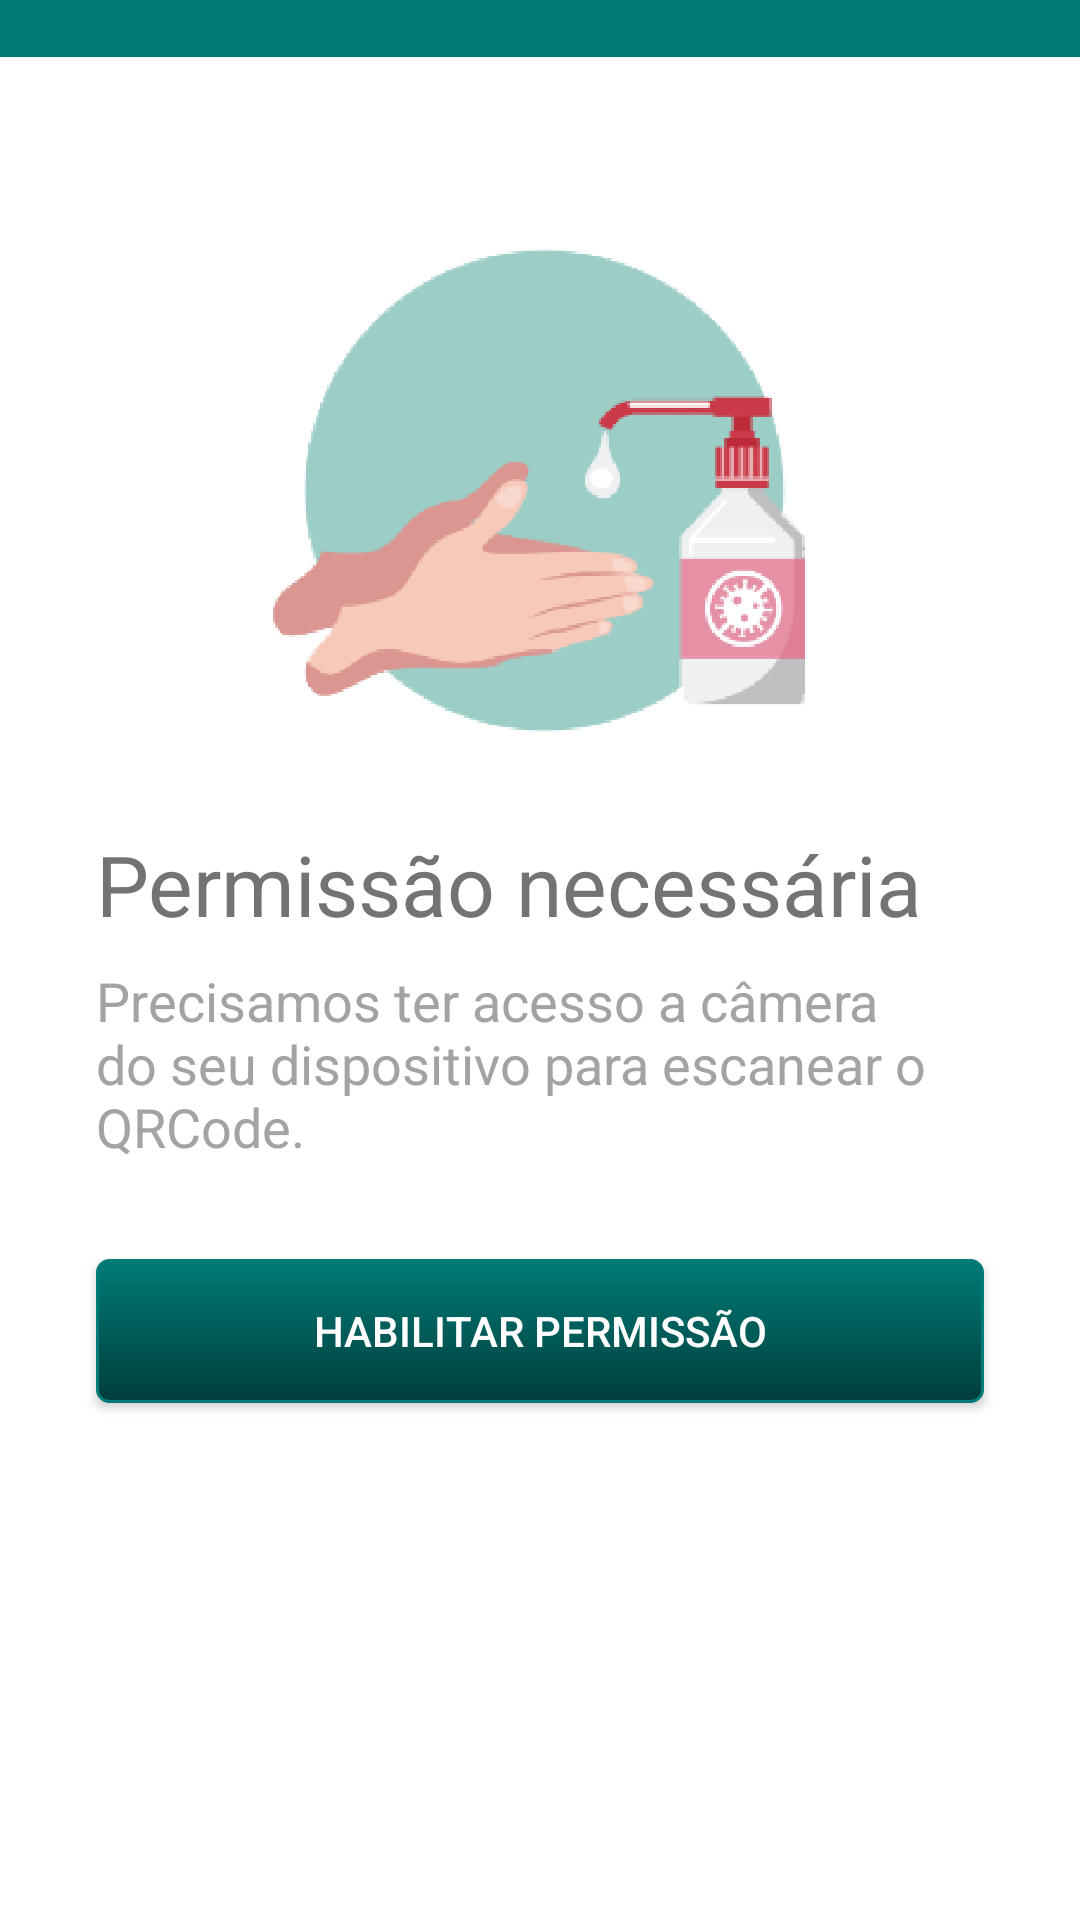

Android layout source for this screen:
<!-- AndroidManifest.xml: application theme FullScreen -->
<!-- res/layout/activity_scan.xml -->
<?xml version="1.0" encoding="utf-8"?>
<FrameLayout xmlns:android="http://schemas.android.com/apk/res/android"
    xmlns:tools="http://schemas.android.com/tools"
    android:layout_width="match_parent"
    android:layout_height="match_parent"
    tools:background="#000">

    <me.dm7.barcodescanner.zxing.ZXingScannerView
        android:id="@+id/mScannerView"
        android:layout_width="match_parent"
        android:layout_height="match_parent" />

    <LinearLayout
        android:layout_width="match_parent"
        android:layout_height="wrap_content"
        android:orientation="vertical">

        <ImageView
            android:id="@+id/ivBack"
            android:layout_width="40dp"
            android:layout_height="40dp"
            android:layout_marginStart="8dp"
            android:padding="12dp"
            android:src="@drawable/ic_close"
            android:textColor="#FFF"
            android:textSize="24sp" />

        <TextView
            android:layout_width="match_parent"
            android:layout_height="wrap_content"
            android:layout_marginTop="48dp"
            android:gravity="center"
            android:padding="16dp"
            android:text="Leia o “QRCode” do dispenser que irá realizar a substituição do recipiente de álcool em gel."
            android:textColor="#FFF"
            android:textSize="20sp" />
    </LinearLayout>

    <TextView
        android:layout_width="wrap_content"
        android:layout_height="wrap_content"
        android:layout_gravity="center"
        android:text="Posicione a câmera\nem frente ao código."
        android:textColor="#FFF"
        android:textStyle="bold" />

    <LinearLayout
        android:id="@+id/containerPayments"
        android:layout_width="match_parent"
        android:layout_height="wrap_content"
        android:layout_gravity="bottom"
        android:gravity="center|top"
        android:orientation="horizontal" />

    <include layout="@layout/include_permissions" />

</FrameLayout>
<!-- res/layout/include_permissions.xml (included above) -->
<?xml version="1.0" encoding="utf-8"?>
<androidx.constraintlayout.widget.ConstraintLayout
    xmlns:android="http://schemas.android.com/apk/res/android"
    xmlns:app="http://schemas.android.com/apk/res-auto"
    xmlns:tools="http://schemas.android.com/tools"
    android:layout_width="match_parent"
    android:layout_height="match_parent"
    android:orientation="vertical"
    android:background="#FFF"
    android:id="@+id/containerPermission"
    tools:context=".MainActivity">

    <View
        android:id="@+id/viewHeader"
        android:layout_width="match_parent"
        android:layout_height="19dp"
        android:background="@color/colorPrimary"
        app:layout_constraintEnd_toEndOf="parent"
        app:layout_constraintStart_toStartOf="parent"
        app:layout_constraintTop_toTopOf="parent" />

    <ImageView
        android:id="@+id/ivDispenserIoT"
        android:layout_width="wrap_content"
        android:layout_height="wrap_content"
        android:layout_gravity="center"
        android:layout_marginTop="64dp"
        android:src="@drawable/dispenser_iot_icon"
        app:layout_constraintEnd_toEndOf="parent"
        app:layout_constraintStart_toStartOf="@+id/viewHeader"
        app:layout_constraintTop_toBottomOf="@+id/viewHeader" />

    <TextView
        android:id="@+id/tvTitlePermission"
        android:layout_width="0dp"
        android:layout_height="wrap_content"
        android:layout_marginStart="32dp"
        android:layout_marginTop="32dp"
        android:layout_marginEnd="32dp"
        android:text="Permissão necessária"
        android:textSize="28sp"
        android:textColor="@color/titleTextColor"
        app:layout_constraintEnd_toEndOf="parent"
        app:layout_constraintStart_toStartOf="parent"
        app:layout_constraintTop_toBottomOf="@+id/ivDispenserIoT" />

    <TextView
        android:id="@+id/tvSubTitlePermission"
        android:layout_width="0dp"
        android:layout_height="wrap_content"
        android:layout_marginTop="8dp"
        android:textColor="@color/subTitleTextColor"
        android:textSize="18sp"
        android:text="Precisamos ter acesso a câmera do seu dispositivo para escanear o QRCode."
        app:layout_constraintEnd_toEndOf="@+id/tvTitlePermission"
        app:layout_constraintStart_toStartOf="@+id/tvTitlePermission"
        app:layout_constraintTop_toBottomOf="@+id/tvTitlePermission" />

    <Button
        android:background="@drawable/custom_button"
        android:textColor="@color/buttonTextColor"
        android:id="@+id/btPermission"
        android:text="Habilitar permissão"
        android:layout_width="0dp"
        android:layout_height="wrap_content"
        android:layout_marginTop="32dp"
        app:layout_constraintEnd_toEndOf="@+id/tvSubTitlePermission"
        app:layout_constraintStart_toStartOf="@+id/tvSubTitlePermission"
        app:layout_constraintTop_toBottomOf="@+id/tvSubTitlePermission" />

</androidx.constraintlayout.widget.ConstraintLayout>
<!-- resources referenced by this layout -->
<resources>
  <color name="buttonTextColor">#FFFFFF</color>
  <color name="colorPrimary">#007B77</color>
  <color name="subTitleTextColor">#A5A2A2</color>
  <color name="titleTextColor">#737373</color>
  <!-- drawable custom_button (drawable) -->
  <?xml version="1.0" encoding="utf-8"?>
  <selector xmlns:android="http://schemas.android.com/apk/res/android">
      <item android:state_pressed="true" >
          <shape>
              <solid
                  android:color="@color/colorPrimaryDark" />
              <stroke
                  android:width="@dimen/custom_button_stroke"
                  android:color="@color/colorPrimary" />
              <corners
                  android:radius="@dimen/custom_button_radius" />
  
              <padding
                  android:left="@dimen/custom_button_padding"
                  android:top="@dimen/custom_button_padding"
                  android:right="@dimen/custom_button_padding"
                  android:bottom="@dimen/custom_button_padding" />
          </shape>
      </item>
      <item>
          <shape>
              <gradient
                  android:startColor="@color/colorPrimary"
                  android:endColor="@color/colorPrimaryDark"
                  android:angle="270" />
              <stroke
                  android:width="@dimen/custom_button_stroke"
                  android:color="@color/colorPrimary" />
              <corners
                  android:radius="@dimen/custom_button_radius" />
              <padding
                  android:left="@dimen/custom_button_padding"
                  android:top="@dimen/custom_button_padding"
                  android:right="@dimen/custom_button_padding"
                  android:bottom="@dimen/custom_button_padding" />
          </shape>
      </item>
  </selector>
  <!-- drawable dispenser_iot_icon: png bitmap (drawable-hdpi, 27501 bytes) -->
  <style name="FullScreen" parent="AppTheme">
          <item name="windowActionBar">false</item>
          <item name="windowNoTitle">true</item>
          <item name="android:windowFullscreen">true</item>
      </style>
  <color name="colorPrimaryDark">#003E3C</color>
  <dimen name="custom_button_stroke">1dp</dimen>
  <dimen name="custom_button_radius">4dp</dimen>
  <dimen name="custom_button_padding">10dp</dimen>
  <style name="AppTheme" parent="Theme.AppCompat.Light.DarkActionBar">
          
          <item name="colorPrimary">@color/colorPrimary</item>
          <item name="colorPrimaryDark">@color/colorPrimaryDark</item>
          <item name="colorAccent">@color/colorAccent</item>
      </style>
  <color name="colorAccent">#8BC34A</color>
</resources>
